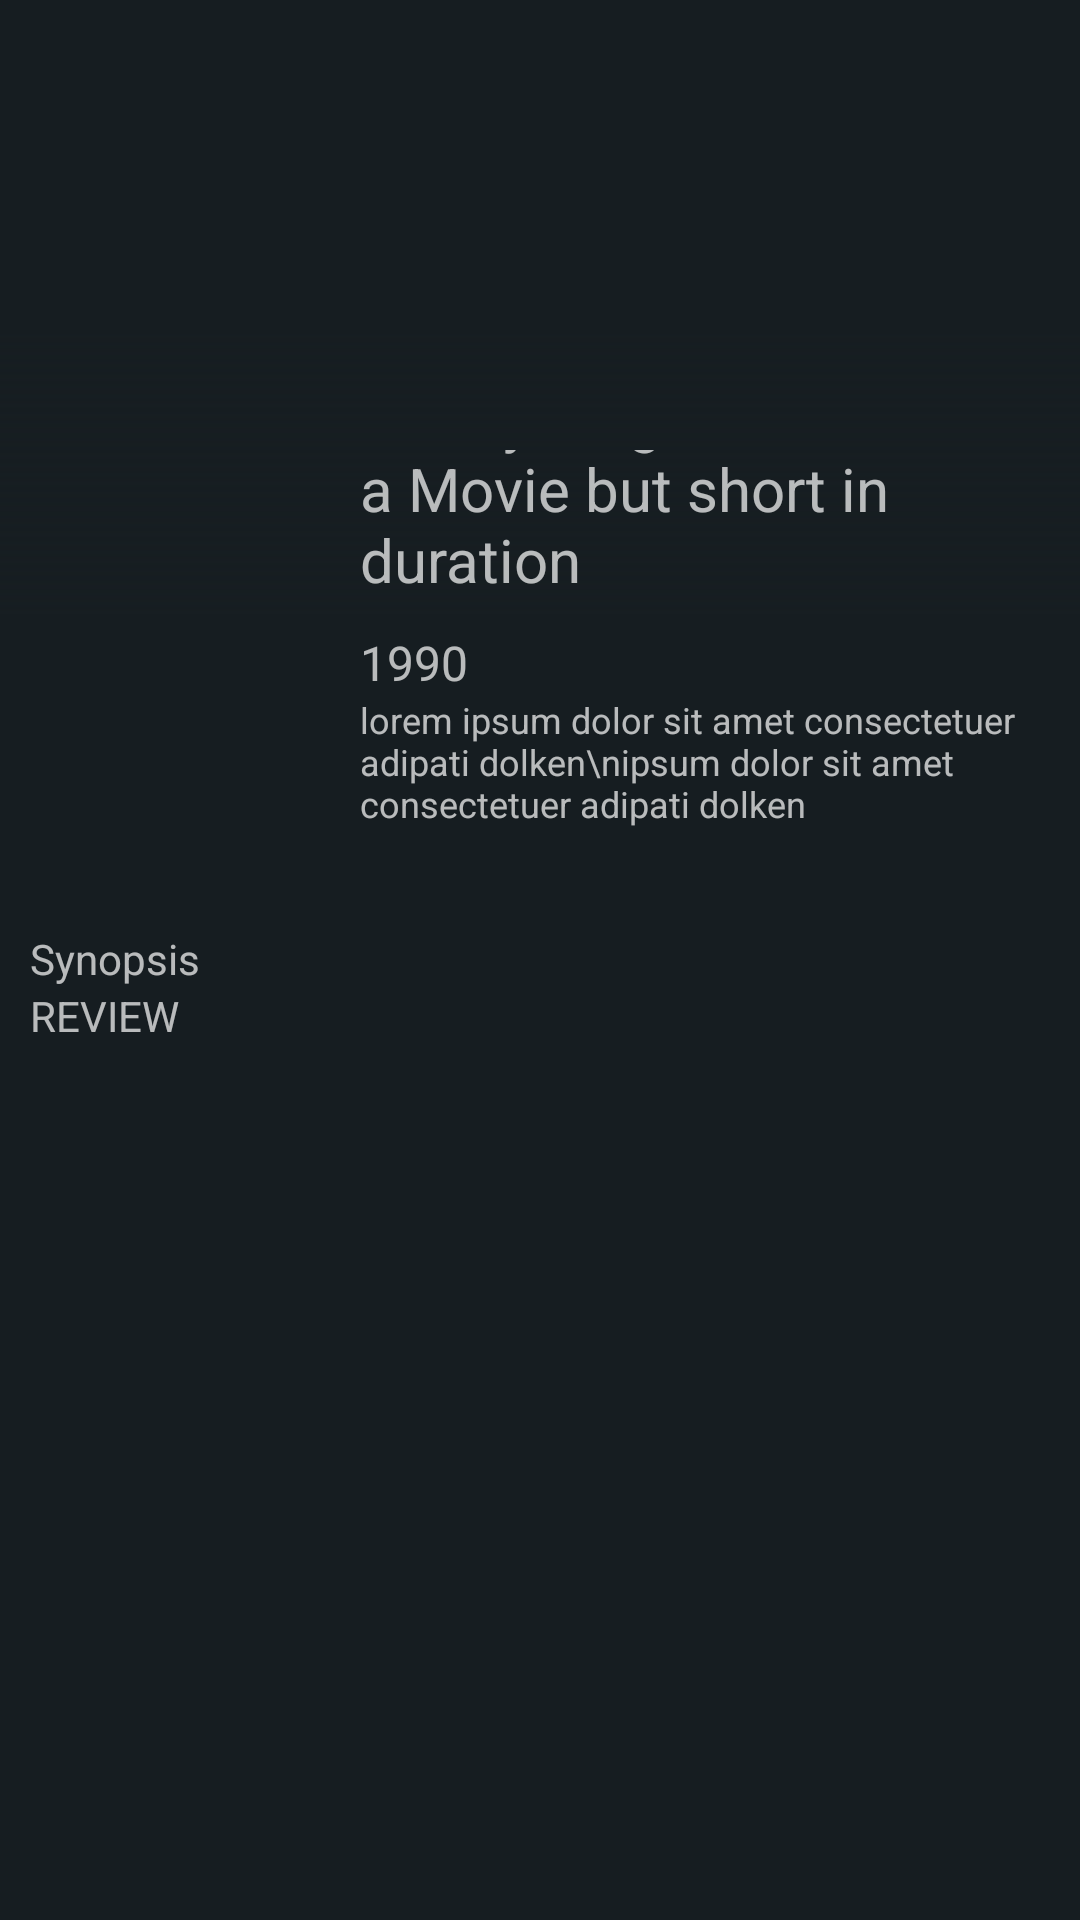

Here is an Android app screen rendered from its layout file. Give the layout XML and the strings, colors and styles it references.
<!-- AndroidManifest.xml: application theme AppTheme -->
<!-- res/layout/activity_movie_details2.xml -->
<?xml version="1.0" encoding="utf-8"?>
<ScrollView xmlns:android="http://schemas.android.com/apk/res/android"
    xmlns:app="http://schemas.android.com/apk/res-auto"
    android:layout_width="match_parent"
    android:layout_height="match_parent"
    android:background="@color/colorPrimary"
    xmlns:tools="http://schemas.android.com/tools">
    
    <LinearLayout
        android:layout_width="match_parent"
        android:layout_height="match_parent"
        android:orientation="vertical">
        
        <RelativeLayout
            android:layout_width="match_parent"
            android:layout_height="wrap_content">

            <ImageView
                android:id="@+id/backdrop"
                android:layout_width="match_parent"
                android:layout_height="300dp"
                android:scaleType="centerCrop"
                android:src="@drawable/no_image"/>

            <ImageView
                android:layout_width="match_parent"
                android:layout_height="190dp"
                android:visibility="visible"
                android:rotation="180"
                android:src="@drawable/dark_gradient"
                android:layout_alignParentBottom="true"/>

            <LinearLayout
                android:layout_width="match_parent"
                android:layout_height="wrap_content"
                android:layout_marginLeft="10dp"
                android:layout_marginRight="10dp"
                android:layout_alignParentBottom="true"
                android:orientation="horizontal">

                <ImageView
                    android:id="@+id/iv_poster"
                    android:layout_width="100dp"
                    android:layout_height="150dp"
                    android:src="@drawable/tmdb_placeholder"/>

                <LinearLayout
                    android:layout_width="match_parent"
                    android:layout_height="match_parent"
                    android:layout_marginLeft="10dp"
                    android:orientation="vertical">

                    <TextView
                        android:id="@+id/tv_title"
                        android:layout_width="match_parent"
                        android:layout_height="50dp"
                        android:gravity="bottom"
                        android:text="A Very long title of a Movie but short in duration"
                        android:maxLines="2"
                        android:textSize="20sp"/>

                    <LinearLayout
                        android:layout_width="match_parent"
                        android:layout_height="wrap_content"
                        android:layout_marginTop="5dp"
                        android:orientation="vertical">

                        <TextView
                            android:id="@+id/tv_realease_year"
                            android:layout_width="match_parent"
                            android:layout_height="wrap_content"
                            android:layout_marginTop="5dp"
                            android:text="1990"
                            android:textSize="16sp"/>

                        <TextView
                            android:id="@+id/tv_tagline"
                            android:layout_width="match_parent"
                            android:layout_height="wrap_content"
                            android:textSize="12sp"
                            android:maxLines="4"
                            android:text="lorem ipsum dolor sit amet consectetuer adipati dolken\nipsum dolor sit amet consectetuer adipati dolken"/>

                    </LinearLayout>

                </LinearLayout>

            </LinearLayout>

        </RelativeLayout>


        <LinearLayout
            android:layout_width="match_parent"
            android:layout_height="wrap_content"
            android:layout_margin="10dp"
            android:orientation="vertical">

            <TextView
                android:layout_width="match_parent"
                android:layout_height="wrap_content"
                android:text="Synopsis"/>

            <TextView
                android:layout_width="match_parent"
                android:layout_height="wrap_content"
                android:text="REVIEW"/>

            <android.support.v7.widget.RecyclerView
                android:layout_width="match_parent"
                android:layout_height="wrap_content"/>

        </LinearLayout>

    </LinearLayout>
    
</ScrollView>
<!-- resources referenced by this layout -->
<resources>
  <color name="colorPrimary">#161d21</color>
  <!-- drawable dark_gradient (drawable) -->
  <?xml version="1.0" encoding="utf-8"?>
  <shape xmlns:android="http://schemas.android.com/apk/res/android">
      <gradient
          android:startColor="#00000000"
          android:centerColor="@color/colorPrimary"
          android:endColor="@color/colorPrimary"
          android:angle="90"
          android:dither="true" />
  </shape>
  <style name="AppTheme" parent="Theme.AppCompat.NoActionBar">
          
          <item name="colorPrimary">@color/colorPrimary</item>
          <item name="colorPrimaryDark">@color/colorPrimaryDark</item>
          <item name="colorAccent">@color/colorAccent</item>
          
      </style>
  <color name="colorPrimaryDark">#0b0f11</color>
  <color name="colorAccent">#1a237e</color>
</resources>
